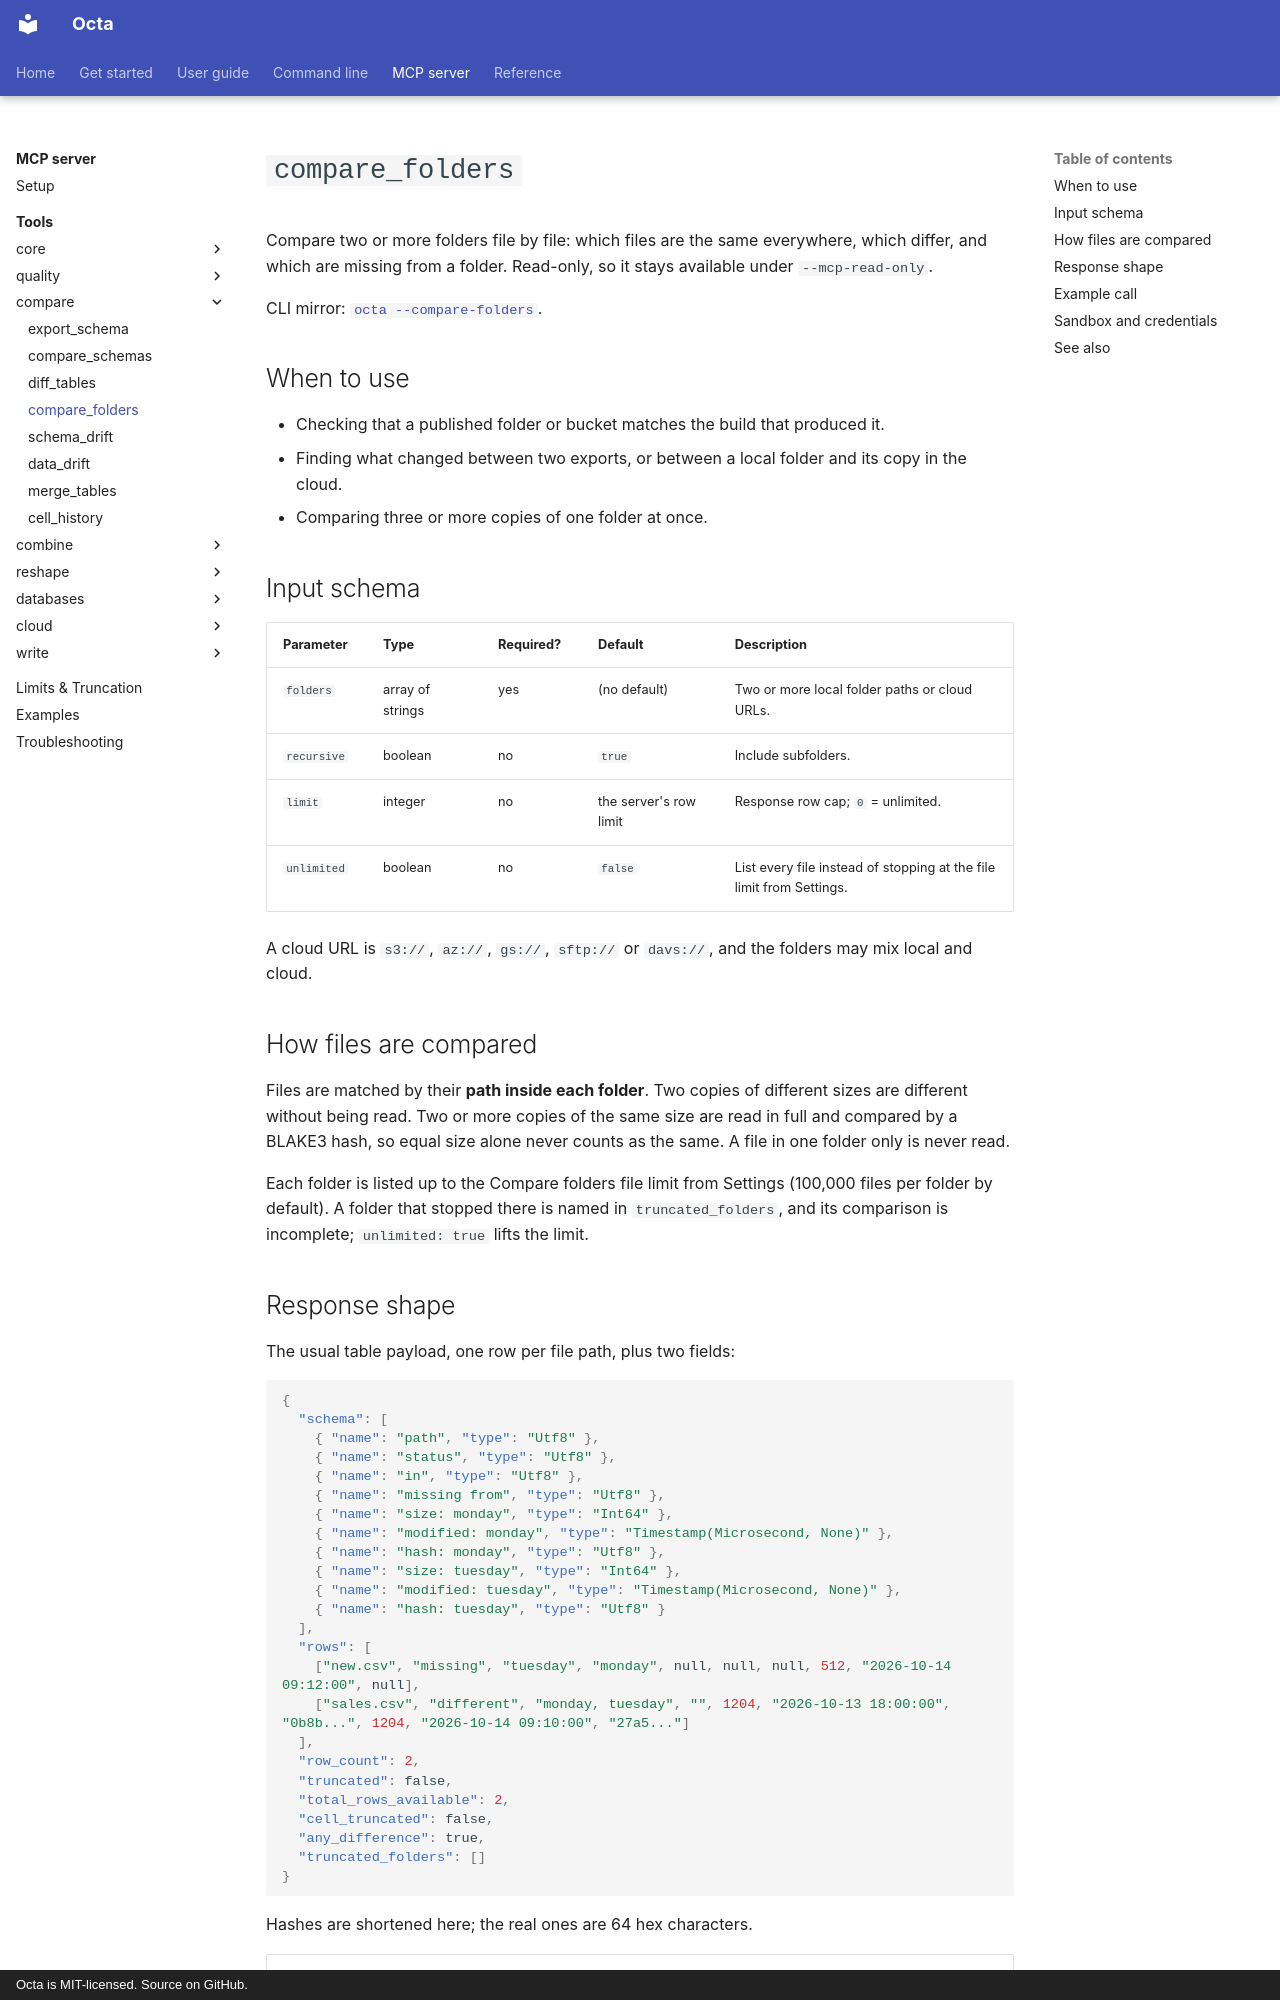

repository: thorstenfoltz/octa · page: mcp/tools/compare_folders/index.html · generator: mkdocs · copyright: Octa is MIT-licensed. Source on GitHub.

# `compare_folders`

Compare two or more folders file by file: which files are the same
everywhere, which differ, and which are missing from a folder. Read-only,
so it stays available under `--mcp-read-only`.

CLI mirror: [`octa --compare-folders`](../../cli/compare-folders.md).

## When to use

- Checking that a published folder or bucket matches the build that
  produced it.
- Finding what changed between two exports, or between a local folder and
  its copy in the cloud.
- Comparing three or more copies of one folder at once.

## Input schema

| Parameter   | Type             | Required? | Default                | Description                                                          |
|-------------|------------------|-----------|------------------------|----------------------------------------------------------------------|
| `folders`   | array of strings | yes       | (no default)           | Two or more local folder paths or cloud URLs.                        |
| `recursive` | boolean          | no        | `true`                 | Include subfolders.                                                  |
| `limit`     | integer          | no        | the server's row limit | Response row cap; `0` = unlimited.                                   |
| `unlimited` | boolean          | no        | `false`                | List every file instead of stopping at the file limit from Settings. |

A cloud URL is `s3://`, `az://`, `gs://`, `sftp://` or `davs://`, and the
folders may mix local and cloud.

## How files are compared

Files are matched by their **path inside each folder**. Two copies of
different sizes are different without being read. Two or more copies of
the same size are read in full and compared by a BLAKE3 hash, so equal
size alone never counts as the same. A file in one folder only is never
read.

Each folder is listed up to the Compare folders file limit from Settings
(100,000 files per folder by default). A folder that stopped there is
named in `truncated_folders`, and its comparison is incomplete;
`unlimited: true` lifts the limit.
